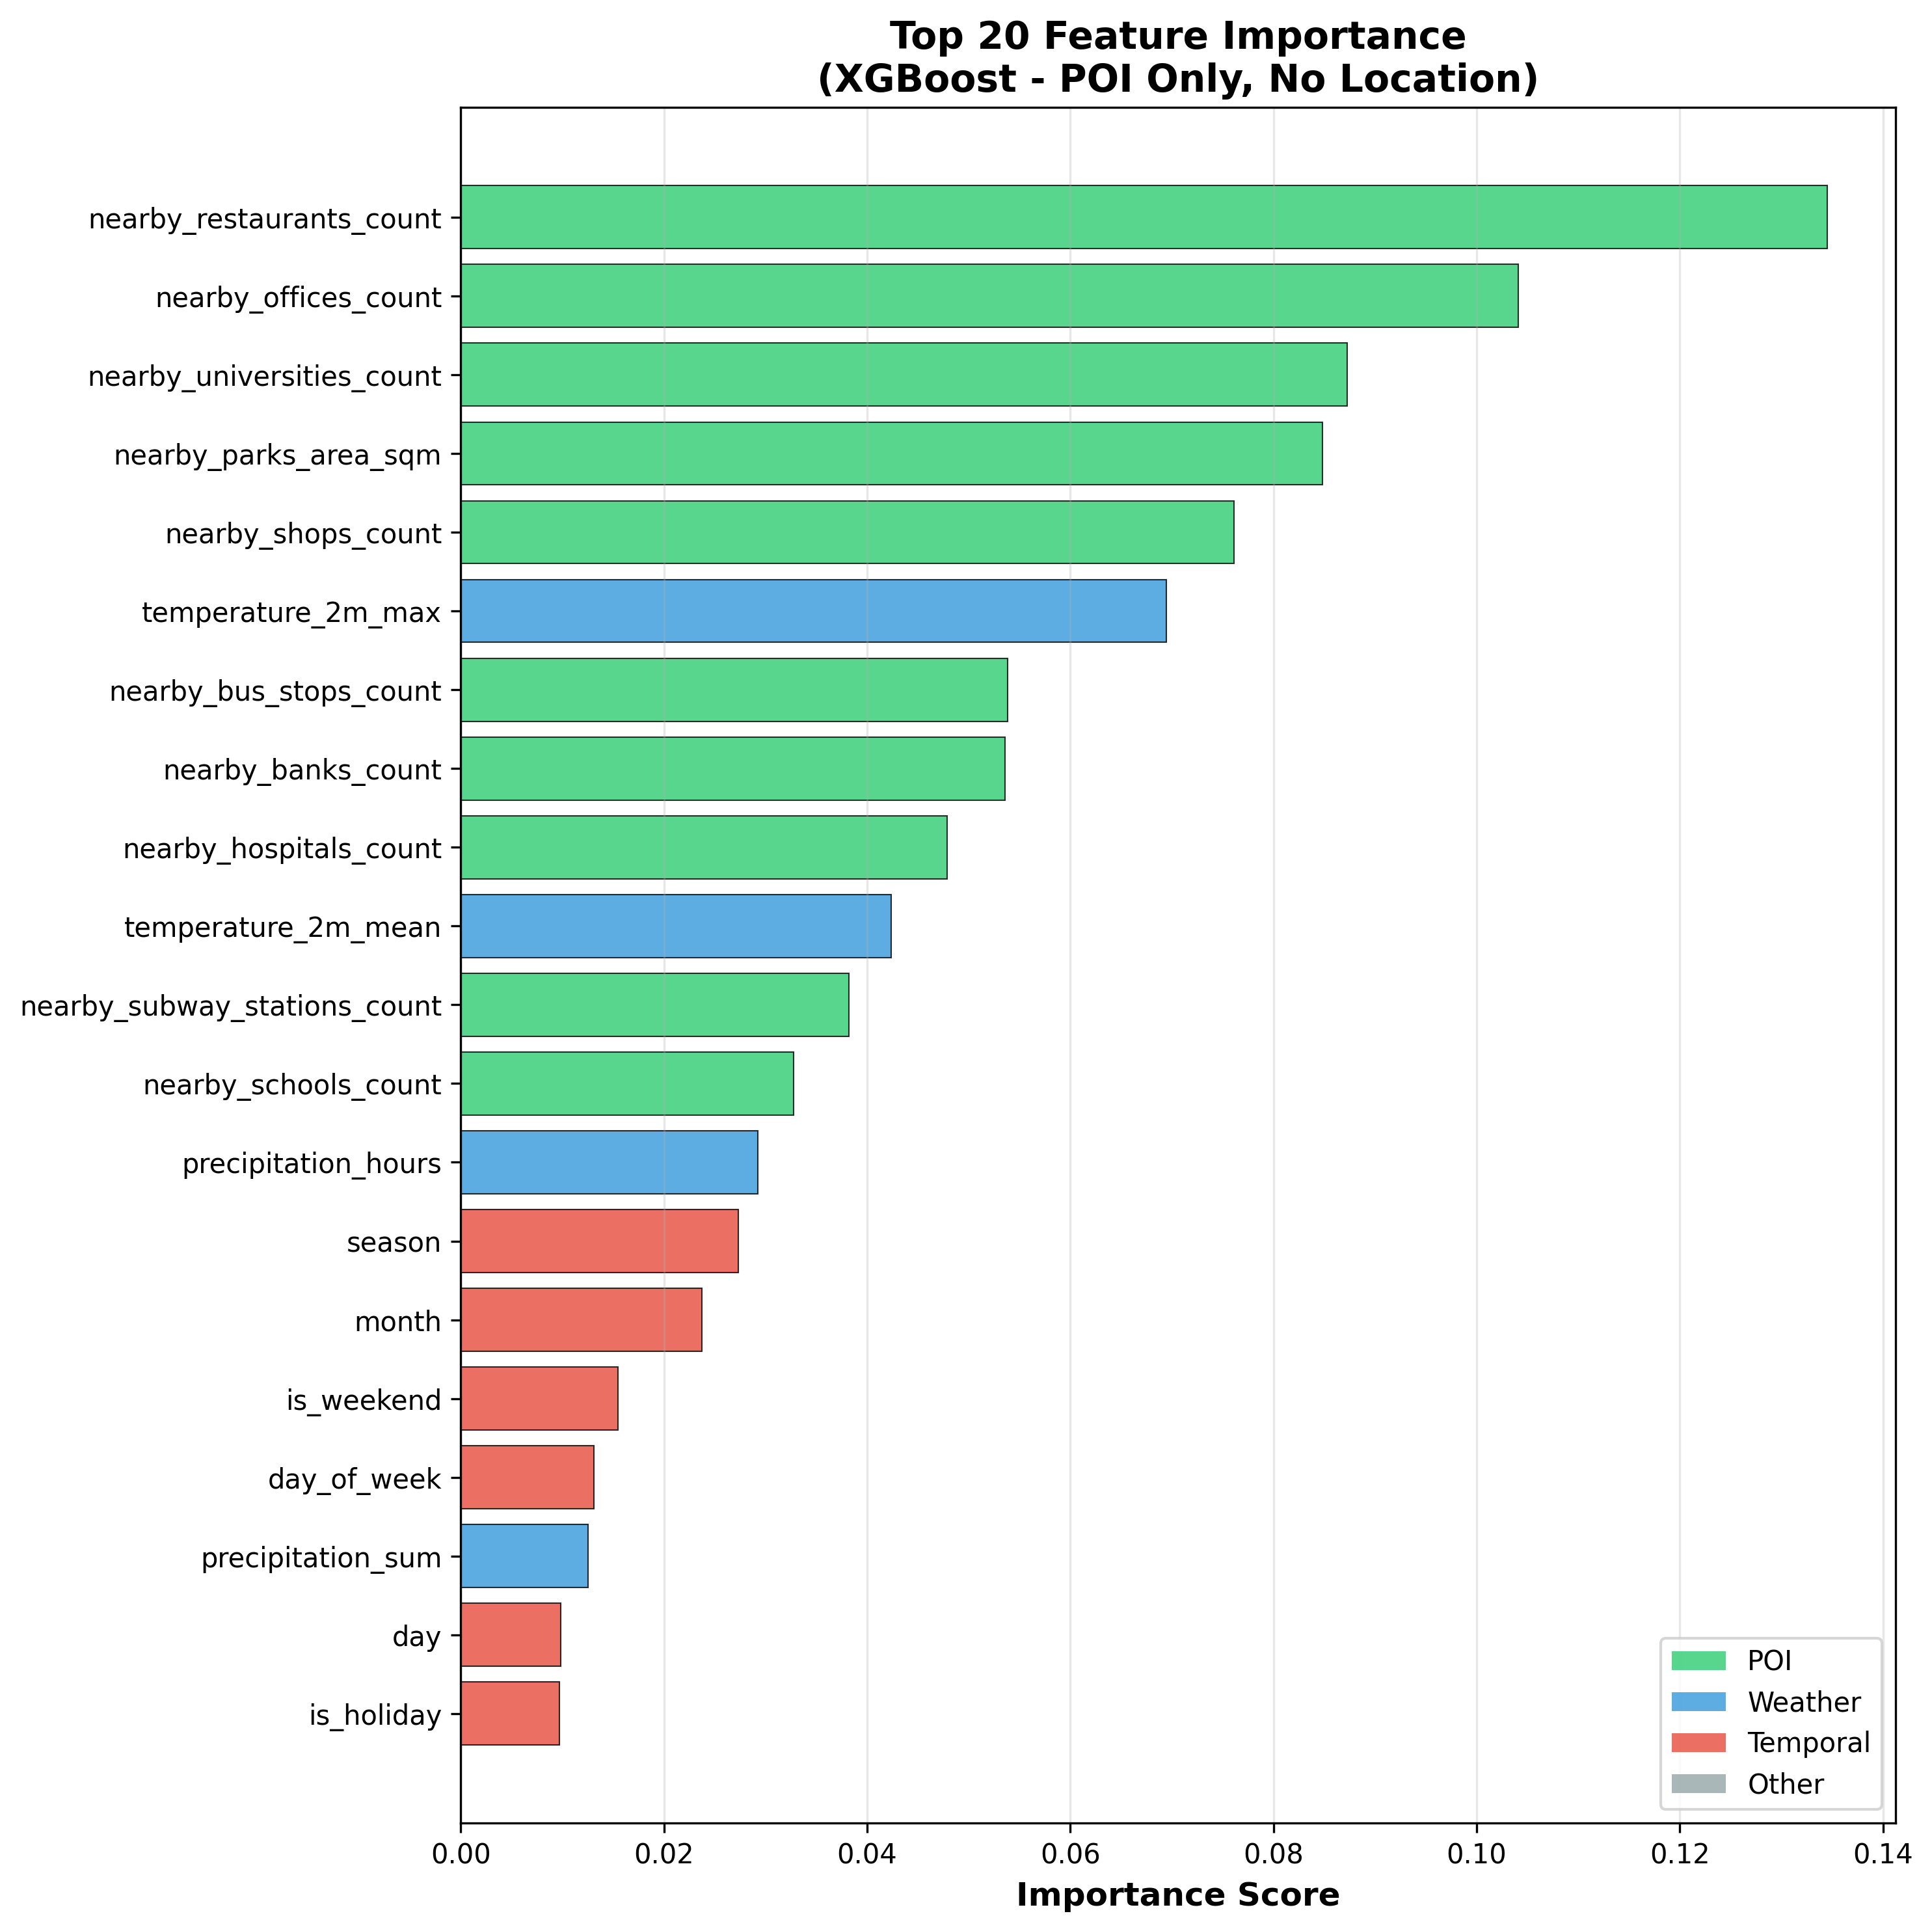

The data file committed next to this chart (first rows):
feature, importance
nearby_restaurants_count, 0.1345
nearby_offices_count, 0.1041
nearby_universities_count, 0.08724
nearby_parks_area_sqm, 0.08485
nearby_shops_count, 0.07612
temperature_2m_max, 0.06946
nearby_bus_stops_count, 0.05381
nearby_banks_count, 0.0536
nearby_hospitals_count, 0.04788
temperature_2m_mean, 0.04235
nearby_subway_stations_count, 0.03821
nearby_schools_count, 0.03273
precipitation_hours, 0.02922
season, 0.0273
month, 0.0237
is_weekend, 0.01544
day_of_week, 0.01307
precipitation_sum, 0.01252
day, 0.009862
is_holiday, 0.009714
windgusts_10m_max, 0.009427
temperature_2m_min, 0.008791
rain_sum, 0.00723
windspeed_10m_max, 0.005478
snowfall_sum, 0.003381
